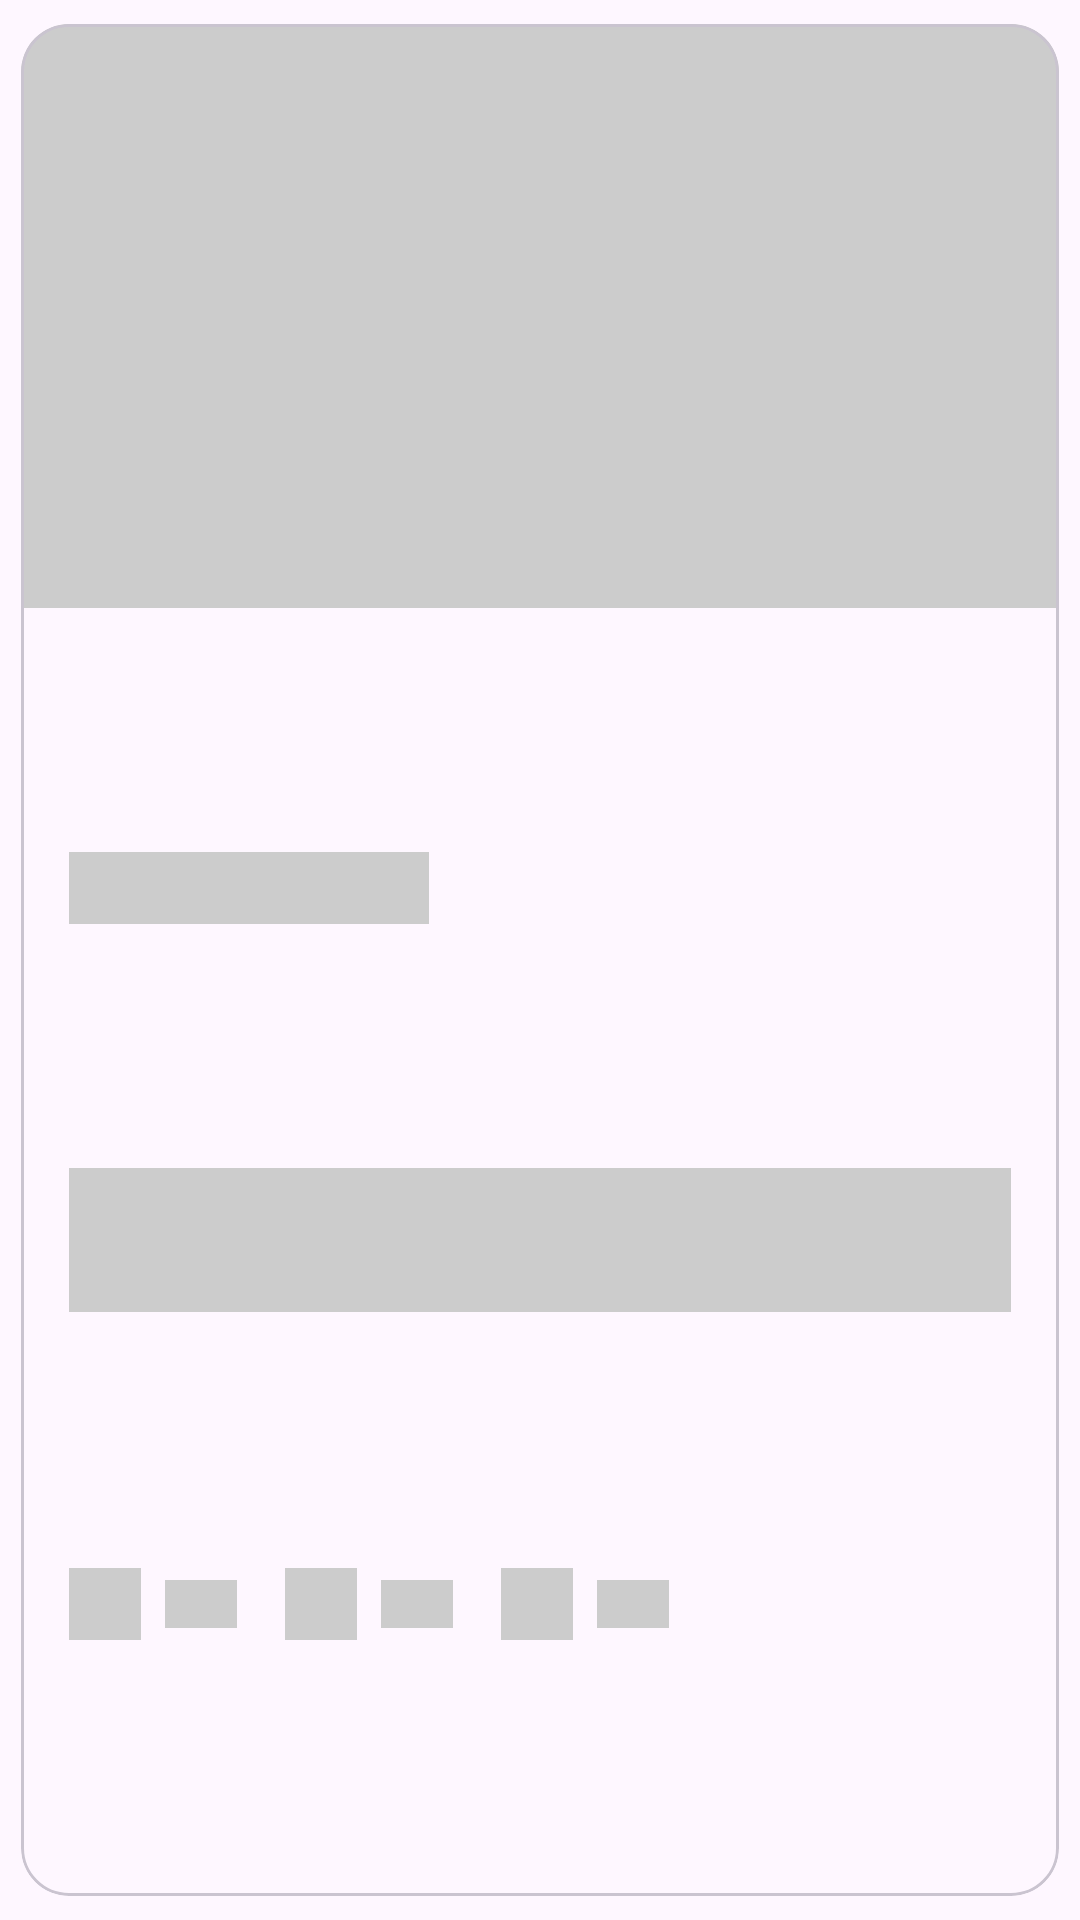

This screen was rendered from an Android layout file. Write that file and the resources it references.
<!-- AndroidManifest.xml: application theme Theme.RecipeApp -->
<!-- res/layout/placeholder_item_recipe.xml -->
<?xml version="1.0" encoding="utf-8"?>
<com.google.android.material.card.MaterialCardView xmlns:android="http://schemas.android.com/apk/res/android"
    xmlns:app="http://schemas.android.com/apk/res-auto"
    android:layout_width="match_parent"
    android:layout_height="wrap_content"
    app:cardCornerRadius="16dp"
    app:cardUseCompatPadding="true">

    <androidx.constraintlayout.widget.ConstraintLayout
        android:layout_width="match_parent"
        android:layout_height="match_parent">

        <View
            android:id="@+id/recipe_image"
            android:layout_width="0dp"
            android:layout_height="0dp"
            android:background="#ccc"
            app:layout_constraintDimensionRatio="16:9"
            app:layout_constraintEnd_toEndOf="parent"
            app:layout_constraintStart_toStartOf="parent"
            app:layout_constraintTop_toTopOf="parent"
            app:srcCompat="@drawable/undraw_server_down_s_4_lk" />

        <View
            android:id="@+id/tv_recipe_title"
            android:layout_width="120dp"
            android:layout_height="24dp"
            android:layout_marginStart="16dp"
            android:layout_marginTop="16dp"
            android:background="#ccc"
            android:ellipsize="end"
            android:fontFamily="@font/montserrat_semibold"
            android:maxLines="1"
            android:text="Aaj ka Khaana"
            app:layout_constraintBottom_toTopOf="@id/tv_recipe_description"
            app:layout_constraintStart_toStartOf="parent"
            app:layout_constraintTop_toBottomOf="@id/recipe_image" />

        <View
            android:id="@+id/tv_recipe_description"
            android:layout_width="0dp"
            android:layout_height="48dp"
            android:layout_marginStart="16dp"
            android:layout_marginTop="16dp"
            android:layout_marginEnd="16dp"
            android:layout_marginBottom="16dp"
            android:background="#ccc"
            android:ellipsize="end"
            android:fontFamily="@font/ubuntu"
            android:maxLines="3"
            android:text="Meta Android Developer Professional Certificate Meta Android Developer Professional Certificate Meta Android Developer Professional Certificate"
            app:layout_constraintBottom_toTopOf="@id/ll_reactions"
            app:layout_constraintEnd_toEndOf="parent"
            app:layout_constraintStart_toStartOf="parent"
            app:layout_constraintTop_toBottomOf="@+id/tv_recipe_title"
            app:layout_constraintVertical_chainStyle="packed" />

        <LinearLayout
            android:id="@+id/ll_reactions"
            android:layout_width="wrap_content"
            android:layout_height="wrap_content"
            android:layout_marginStart="16dp"
            android:layout_marginBottom="16dp"
            app:layout_constraintBottom_toBottomOf="parent"
            app:layout_constraintStart_toStartOf="parent"
            app:layout_constraintTop_toBottomOf="@id/tv_recipe_description">

            <View
                android:id="@+id/icon_likes"
                android:layout_width="24dp"
                android:layout_height="24dp"
                android:layout_gravity="center_vertical"
                android:background="#ccc"
                app:srcCompat="@drawable/reshot_icon_like_b2j8zvldw7"
                app:tint="@color/burnt_sienna" />

            <View
                android:id="@+id/icon_likes_desc"
                android:layout_width="24dp"
                android:layout_height="16dp"
                android:layout_gravity="center_vertical"
                android:layout_marginStart="8dp"
                android:layout_marginTop="8dp"
                android:layout_marginBottom="8dp"
                android:background="#ccc" />

            <View
                android:id="@+id/icon_time"
                android:layout_width="24dp"
                android:layout_height="24dp"
                android:layout_gravity="center_vertical"
                android:layout_marginStart="16dp"
                android:background="#ccc" />

            <View
                android:id="@+id/icon_time_desc"
                android:layout_width="24dp"
                android:layout_height="16dp"
                android:layout_gravity="center_vertical"
                android:layout_marginStart="8dp"
                android:layout_marginTop="8dp"
                android:layout_marginBottom="8dp"
                android:background="#ccc" />

            <View
                android:id="@+id/icon_vegan"
                android:layout_width="24dp"
                android:layout_height="24dp"
                android:layout_gravity="center_vertical"
                android:layout_marginStart="16dp"
                android:background="#ccc" />

            <View
                android:id="@+id/icon_vegan_desc"
                android:layout_width="24dp"
                android:layout_height="16dp"
                android:layout_marginStart="8dp"
                android:layout_marginTop="8dp"
                android:layout_marginBottom="8dp"
                android:background="#ccc" />
        </LinearLayout>


    </androidx.constraintlayout.widget.ConstraintLayout>


</com.google.android.material.card.MaterialCardView>
<!-- resources referenced by this layout -->
<resources>
  <color name="burnt_sienna">#E76F51</color>
  <!-- drawable reshot_icon_like_b2j8zvldw7 (drawable) -->
  <vector xmlns:android="http://schemas.android.com/apk/res/android"
      android:width="24dp"
      android:height="24dp"
      android:viewportWidth="128"
      android:viewportHeight="128">
      <path
          android:fillColor="#FF000000"
          android:pathData="M123.25,61.43a8.82,8.82 0,0 0,-8.81 -8.81L84.72,52.62l1.91,-7.71a30.52,30.52 0,0 0,-0.44 -16.19l-2.23,-7.31A8.53,8.53 0,0 0,80.9 17.07a8.47,8.47 0,0 0,-13.44 5.77c-0.32,2.57 -0.76,6.15 -1.36,11.09C64.53,46.82 53.23,60.97 44.5,60.97L32.38,60.97L32.38,59.34a1.75,1.75 0,0 0,-1.75 -1.75L6.5,57.59a1.75,1.75 0,0 0,-1.75 1.75v51.5a1.75,1.75 0,0 0,1.75 1.75L30.63,112.59a1.75,1.75 0,0 0,1.75 -1.75L32.38,109.22L44.11,109.22c4.68,2.08 14.47,3.37 25.77,3.37L99.86,112.59a8.81,8.81 0,0 0,8.81 -8.8,8.72 8.72,0 0,0 -1.96,-5.54 8.82,8.82 0,0 0,6.82 -8.58,8.71 8.71,0 0,0 -1.96,-5.54 8.82,8.82 0,0 0,6.82 -8.58,8.71 8.71,0 0,0 -1.96,-5.54A8.82,8.82 0,0 0,123.25 61.43ZM8.25,109.09v-48L28.88,61.09v1.58c0,0.02 0,0.03 0,0.05s0,0.03 0,0.05v44.65c0,0.02 0,0.03 0,0.05s0,0.03 0,0.05v1.57ZM32.38,105.72L32.38,64.47L42.75,64.47v41.25ZM114.44,66.74h-4.86a1.75,1.75 0,1 0,0 3.5,5.32 5.32,0 0,1 5.31,5.31 5.32,5.32 0,0 1,-5.31 5.31h-4.86a1.75,1.75 0,0 0,0 3.5,5.32 5.32,0 0,1 5.31,5.31 5.32,5.32 0,0 1,-5.31 5.31L99.86,94.98a1.75,1.75 0,0 0,0 3.5,5.3 5.3,0 1,1 0,10.61L69.89,109.09c-12.09,0 -20,-1.42 -23.64,-2.78L46.25,64.32C56.3,62.75 67.89,48.18 69.57,34.35c0.6,-4.93 1.04,-8.51 1.36,-11.08a4.97,4.97 0,0 1,9.69 -0.84l2.23,7.31a27.01,27.01 0,0 1,0.39 14.33l-2.45,9.88a1.75,1.75 0,0 0,1.7 2.17h31.96a5.32,5.32 0,0 1,5.31 5.31A5.32,5.32 0,0 1,114.44 66.74Z" />
      <path
          android:fillColor="#FF000000"
          android:pathData="M12.5,80.75a1.75,1.75 0,0 0,-1.75 1.75v22.34a1.75,1.75 0,0 0,3.5 0V82.5A1.75,1.75 0,0 0,12.5 80.75Z" />
  </vector>
  <!-- drawable undraw_server_down_s_4_lk: vector/xml drawable (drawable, 7579 chars, omitted) -->
  <style name="Theme.RecipeApp" parent="Base.Theme.RecipeApp" />
  <style name="Base.Theme.RecipeApp" parent="Theme.Material3.DayNight.NoActionBar">
          <item name="colorSecondary">@color/burnt_sienna</item>
          <item name="colorAccent">@color/jungle_green</item>
          <item name="colorPrimary">@color/japanese_indigo</item>
      </style>
  <color name="jungle_green">#2A9D8F</color>
  <color name="japanese_indigo">#264653</color>
</resources>
